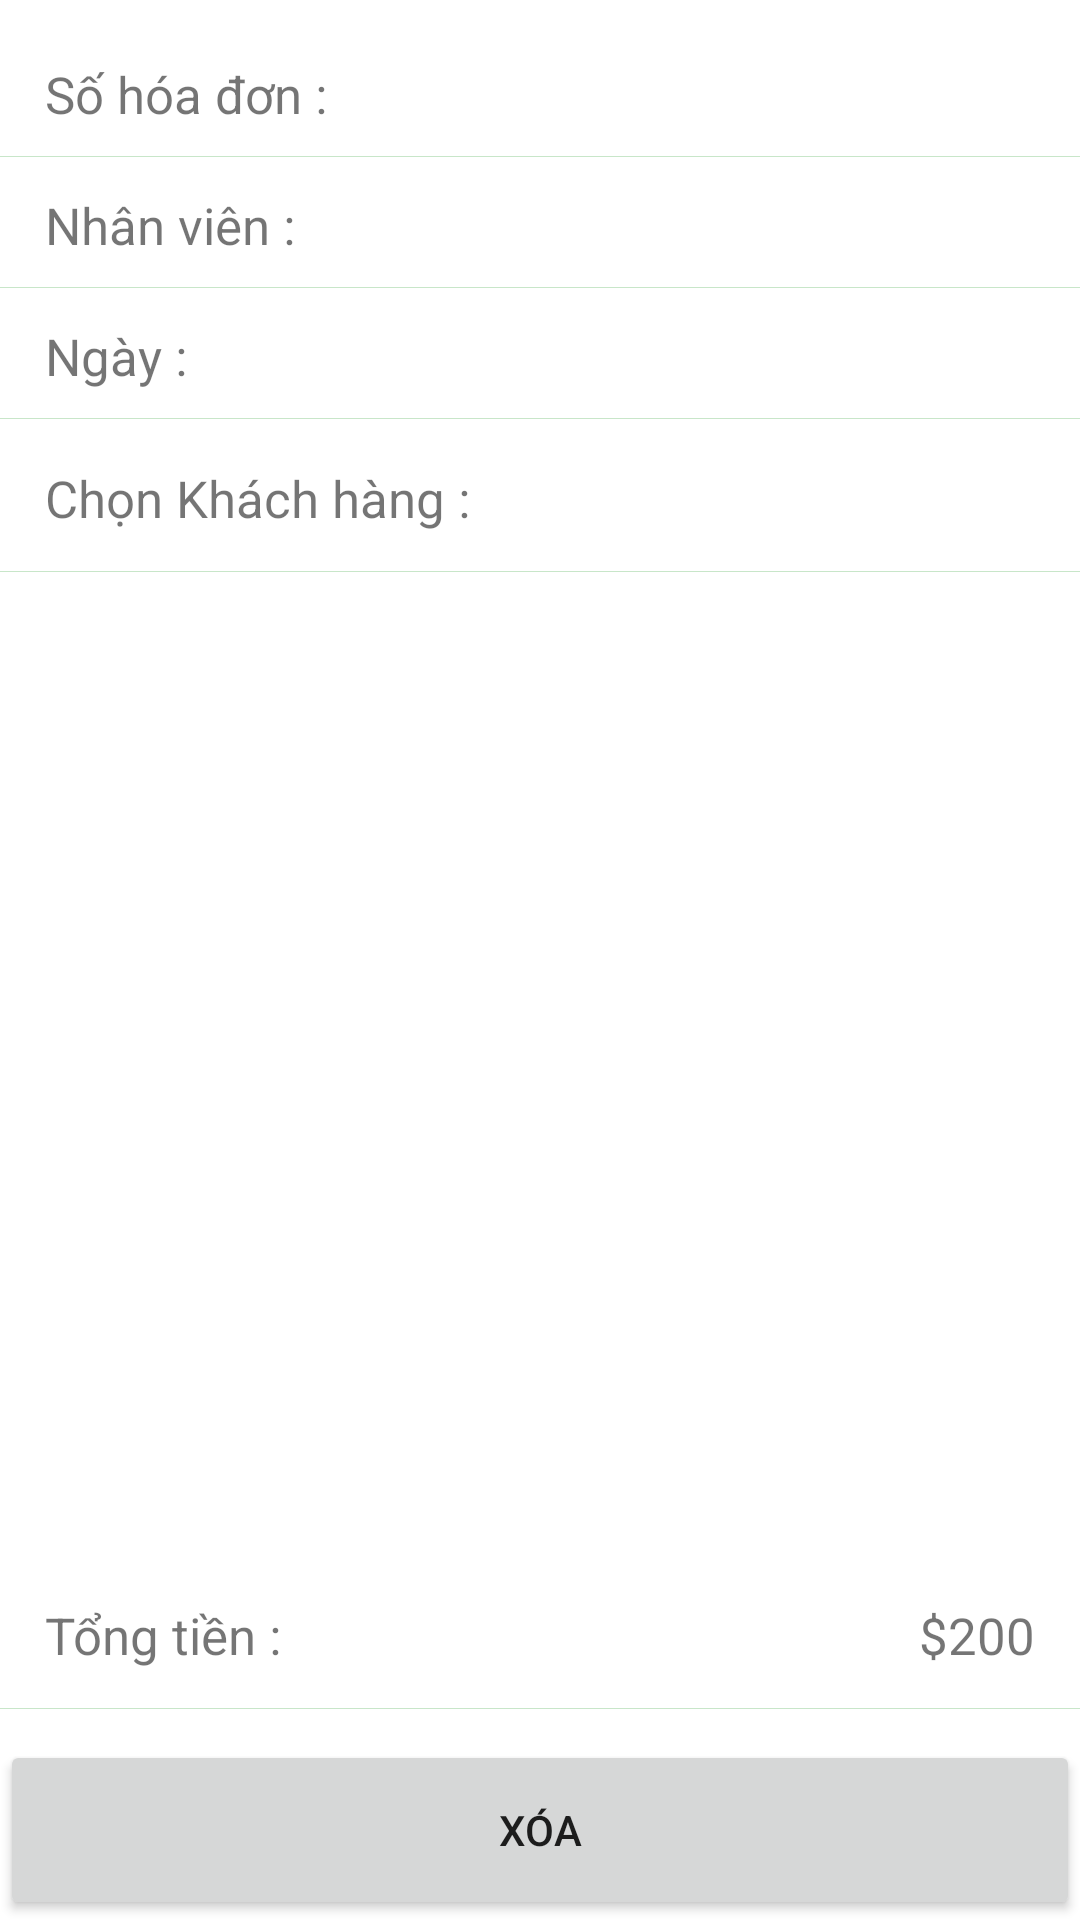

This screen was rendered from an Android layout file. Write that file and the resources it references.
<!-- AndroidManifest.xml: application theme Theme.Banhang -->
<!-- res/layout/fragment__chi_tiet_hoa_don.xml -->
<?xml version="1.0" encoding="utf-8"?>
<LinearLayout xmlns:android="http://schemas.android.com/apk/res/android"
    xmlns:tools="http://schemas.android.com/tools"
    android:layout_width="match_parent"
    android:layout_height="match_parent"
    android:orientation="vertical"
    tools:context=".fragment.hoadon.FragmentAddHoaDon">
    <TextView
        android:id="@+id/ChiTiet_SoHoaDon"
        android:layout_width="match_parent"
        android:layout_height="wrap_content"
        android:background="@drawable/bg_edittext"
        android:layout_marginTop="10dp"
        android:text="Số hóa đơn : "
        android:textSize="17sp"
        android:layout_marginBottom="1dp"
        android:paddingStart="15dp"
        android:paddingEnd="15dp"
        android:paddingTop="10dp"
        android:paddingBottom="10dp"
        android:layout_alignParentTop="true"
        />
    <TextView
        android:id="@+id/ChiTiet_tenNhanVienHoaDon"
        android:layout_width="match_parent"
        android:layout_height="wrap_content"
        android:background="@drawable/bg_edittext"
        android:layout_marginBottom="1dp"
        android:text="Nhân viên : "
        android:textSize="17sp"
        android:paddingStart="15dp"
        android:paddingEnd="15dp"
        android:paddingTop="10dp"
        android:paddingBottom="10dp"
        android:layout_below="@+id/ChiTiet_SoHoaDon"
        />
    <TextView
        android:id="@+id/ChiTiet_ngayHoaDon"
        android:layout_width="match_parent"
        android:layout_height="wrap_content"
        android:background="@drawable/bg_edittext"
        android:layout_marginBottom="1dp"
        android:text="Ngày : "
        android:textSize="17sp"
        android:paddingStart="15dp"
        android:paddingEnd="15dp"
        android:paddingTop="10dp"
        android:paddingBottom="10dp"
        android:layout_below="@+id/ChiTiet_tenNhanVienHoaDon"
        />

    <TextView
        android:id="@+id/ChiTiet_tenkhachhang_hoadon"
        android:layout_width="match_parent"
        android:layout_height="50dp"
        android:text="Chọn Khách hàng : "
        android:background="@drawable/bg_edittext"
        android:textSize="17sp"
        android:clickable="true"
        android:paddingStart="15dp"
        android:paddingEnd="15dp"
        android:gravity="center_vertical"
        android:layout_below="@+id/ChiTiet_ngayHoaDon"
        android:focusable="true" />

    <androidx.recyclerview.widget.RecyclerView
        android:id="@+id/ChiTiet_recycer_hoadon"
        android:layout_width="match_parent"
        android:layout_height="wrap_content"
        android:paddingStart="15dp"
        android:paddingEnd="15dp"
        android:layout_weight="1"
        />
    <LinearLayout
        android:layout_width="match_parent"
        android:layout_height="50dp"
        android:orientation="horizontal"
        android:layout_marginTop="10dp"
        android:layout_marginBottom="10dp"
        android:background="@drawable/bg_edittext"
        >
        <TextView
            android:layout_width="match_parent"
            android:layout_height="wrap_content"
            android:layout_weight="3"
            android:layout_gravity="center_vertical"
            android:text="Tổng tiền : "
            android:textSize="17sp"
            android:paddingStart="15dp"
            android:paddingEnd="15dp"

            />
        <TextView
            android:id="@+id/ChiTiet_tongtienhoadon"
            android:layout_width="match_parent"
            android:layout_height="wrap_content"
            android:text="$200"
            android:textSize="17sp"
            android:layout_weight="2"
            android:layout_gravity="center_vertical"
            android:gravity="end"
            android:clickable="true"
            android:paddingStart="15dp"
            android:paddingEnd="15dp"
            android:focusable="true" />
    </LinearLayout>
    <LinearLayout
        android:layout_width="match_parent"
        android:layout_height="wrap_content">
        <Button
            android:id="@+id/buttonthanhtoanchitieethoadon"
            android:text="Thanh toán"
            android:layout_width="0dp"
            android:layout_height="60dp"
            android:layout_weight="1"
            android:visibility="gone"

            />
        <Button
            android:id="@+id/buttonxoachitiethoadon"
            android:text="Xóa"
            android:layout_weight="1"
            android:layout_width="0dp"
            android:layout_height="60dp"
            />


    </LinearLayout>
</LinearLayout>
<!-- resources referenced by this layout -->
<resources>
  <!-- drawable bg_edittext (drawable) -->
  <?xml version="1.0" encoding="utf-8"?>
  <layer-list xmlns:android="http://schemas.android.com/apk/res/android" >
      <item  android:bottom="1px"
          android:top="-1px"
          android:start="-1px"
          android:end="-1px">
          <shape
              android:shape="rectangle">
              <stroke android:width="1px" android:color="@color/md_green_100" />
              <solid android:color="@color/white" />
          </shape>
      </item>
  </layer-list>
  <style name="Theme.Banhang" parent="Theme.MaterialComponents.Light.NoActionBar">
          
          <item name="colorPrimary">@color/md_green_200</item>
          <item name="colorPrimaryVariant">@color/md_grey_600</item>
          <item name="colorOnPrimary">@color/md_blue_grey_900</item>
  
          
          <item name="colorSecondary">@color/md_green_100</item>
          <item name="colorSecondaryVariant">@color/md_green_300</item>
          <item name="colorOnSecondary">@color/md_blue_grey_900</item>
          <item name="colorOnBackground">@color/white</item>
  
          <item name="backgroundColor">@color/md_blue_grey_700</item>
          <item name="background">@color/md_grey_600</item>
  
  
  
  
  
          
          <item name="android:statusBarColor" tools:targetApi="l">?attr/colorPrimaryVariant</item>
          
      </style>
  <color name="md_green_100">#C8E6C9</color>
  <color name="white">#FFFFFF</color>
  <color name="md_green_200">#A5D6A7</color>
  <color name="md_grey_600">#75a478</color>
  <color name="md_blue_grey_900">#263238</color>
  <color name="md_green_300">#81C784</color>
  <color name="md_blue_grey_700">#455A64</color>
</resources>
